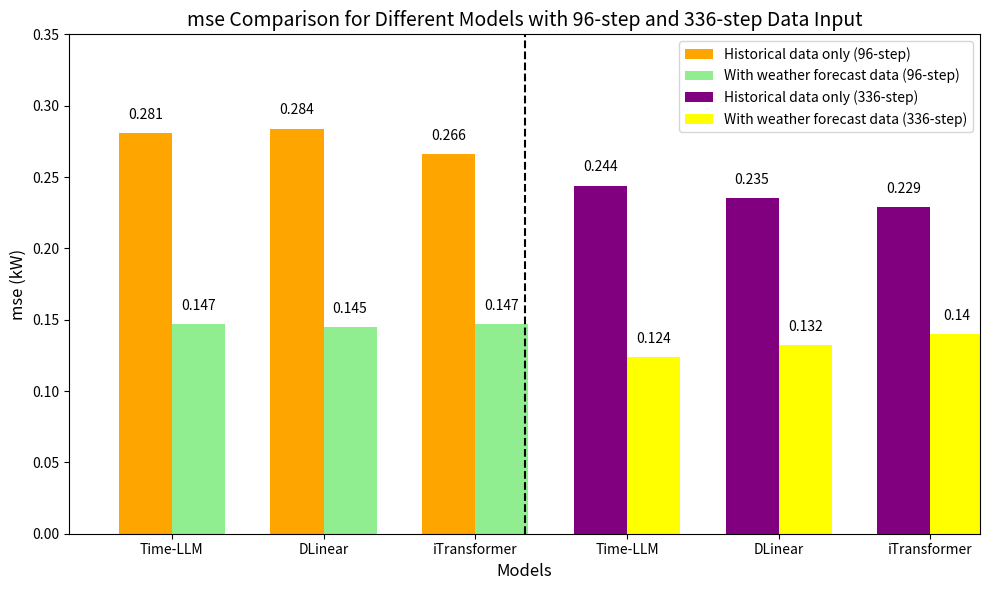

Python code for this plot: (Note: this script raises an exception after producing the figure.)
import numpy as np
import matplotlib.pyplot as plt

# 模型名称和对应的 mse 值
models_1h = ['Time-LLM', 'DLinear', 'iTransformer']
models_24h = ['Time-LLM', 'DLinear', 'iTransformer']

# mse 值（96步历史数据输入）
mse_hist_1h = [0.281,  0.284, 0.266]  # 历史数据
mse_weather_1h = [0.147, 0.145, 0.147]  # 天气预测数据

# mse 值（336步历史数据输入）
mse_hist_24h = [0.244, 0.235, 0.229]
mse_weather_24h = [0.124, 0.132, 0.140]

# 设置柱状图的宽度和 X 坐标
bar_width = 0.35
index_1h = np.arange(len(models_1h))
index_24h = np.arange(len(models_24h)) + len(models_1h)  # 24小时部分的X坐标

# 创建图形
plt.figure(figsize=(10, 6))

# 绘制1小时历史数据输入的柱状图
plt.bar(index_1h, mse_hist_1h, bar_width, label='Historical data only (96-step)', color='orange')
plt.bar(index_1h + bar_width, mse_weather_1h, bar_width, label='With weather forecast data (96-step)', color='lightgreen')

# 绘制24小时历史数据输入的柱状图
plt.bar(index_24h, mse_hist_24h, bar_width, label='Historical data only (336-step)', color='purple')
plt.bar(index_24h + bar_width, mse_weather_24h, bar_width, label='With weather forecast data (336-step)', color='yellow')

# 添加虚线分隔
plt.axvline(x=len(models_1h) - 0.5, color='black', linestyle='--')

# 添加标签、标题和坐标轴说明
plt.xlabel('Models', fontsize=12)
plt.ylabel('mse (kW)', fontsize=12)
plt.title('mse Comparison for Different Models with 96-step and 336-step Data Input', fontsize=14)

# 设置 X 轴的刻度和标签
plt.xticks(list(index_1h + bar_width / 2) + list(index_24h + bar_width / 2), models_1h + models_24h)

# 设置 X 轴的范围，去除右侧的空白区域
plt.xlim(-0.5, len(models_1h) + len(models_24h) - 0.5)

# 显示图例
plt.legend()

# 调整 y 轴范围，确保最高点不会超过边界
plt.ylim(0.0, 0.35)  # 设置 y 轴的上下限

# 显示mse值，动态调整标注位置，确保不超出边界
for i in range(len(models_1h)):
    plt.text(i, mse_hist_1h[i] + 0.01, f'{mse_hist_1h[i]}', ha='center', color='black')
    plt.text(i + bar_width, mse_weather_1h[i] + 0.01, f'{mse_weather_1h[i]}', ha='center', color='black')

for i in range(len(models_24h)):
    plt.text(i + len(models_1h), mse_hist_24h[i] + 0.01, f'{mse_hist_24h[i]}', ha='center', color='black')
    plt.text(i + len(models_1h) + bar_width, mse_weather_24h[i] + 0.01, f'{mse_weather_24h[i]}', ha='center', color='black')

# 显示图表
plt.tight_layout()
plt.show()

# 保存图片
plt.savefig(f'/root/LLM_for_TS/Time-LLM-NWP/fig2-mse2.png')
plt.close()  # 关闭图形以释放内存
